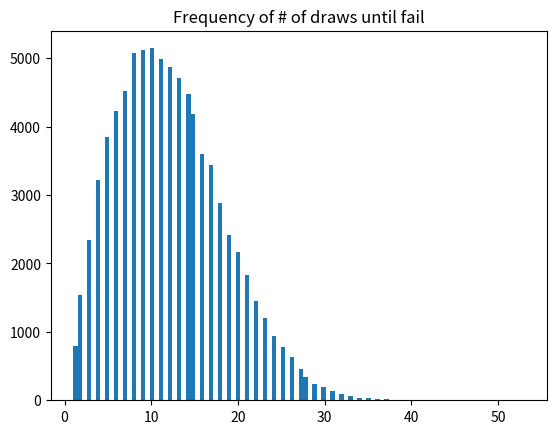

Write Python code to recreate this figure.
import matplotlib.pyplot as plt
import numpy as np
import random
import statistics

# goals:
# 1. left-skewed graphs, so you don't keep drawing for too much
# 2. storm probability should be about 9.7% (3/31),
#   and sun beats down probability should be about 12.9% (4/31)

prob = 1  # in percent
totalcount = 0
currcount = 1
counts = []
numtrials = 1000000
for i in range(numtrials):
    if (random.random() < (prob)/100):
        counts.append(currcount)
        currcount = 1
        prob = 1
        totalcount += 1
    else:
        # for storm: (gives ~8.2% total prob)
        prob += 1
        # for sun: (gives ~11.1% total prob)
        #prob += 2
        currcount += 1

print("Total prob: " + str(totalcount / numtrials))
print("Median # of draws: " + str(statistics.median(counts)))
plt.hist(counts, bins=100)
plt.title("Frequency of # of draws until fail")
plt.show()

# nvm beautiful graphs doesn't mean beautiful game lol